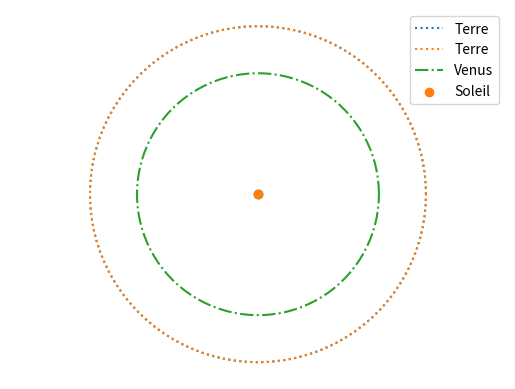
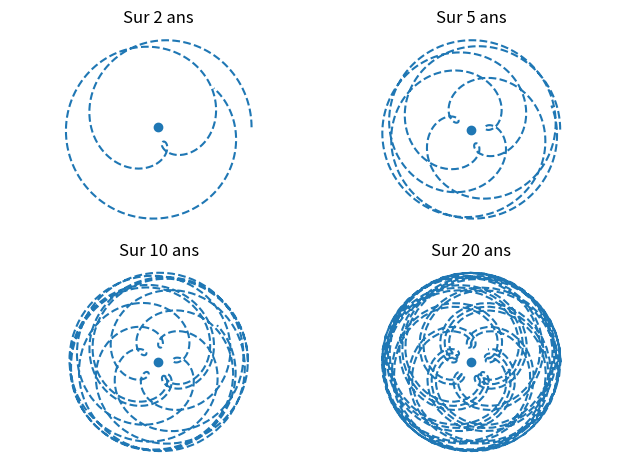

Source code (Python) for these figures, in order:
"""
    Cours : Outils Graphiques
    Exercice : Mouvements de planètes
"""
import matplotlib.pyplot as plt
import numpy as np

rayon_terre = 150e6  # en km
periode_terre = 365 * 24 * 3600  # en s

rayon_venus = 108e6  # en km
periode_venus = 225 * 24 * 3600  # en s


def traj_terre():
    """ Q1 : Tracer la trajectoire de la Terre dans le référentiel héliocentrique en pointillés. Représenter le Soleil
    par un point."""
    t1 = np.linspace(0, periode_terre, 100)  # 100 échantillons répartis sur un an
    v1 = 2 * np.pi / periode_terre  # vitesse angulaire : 1 tour (2pi radians) en 1 an
    theta1 = t1 * v1  # positions angulaires

    plt.figure()
    plt.plot(rayon_terre * np.cos(theta1), rayon_terre * np.sin(theta1), linestyle=':', label="Terre")
    plt.scatter([0], [0])
    plt.axis('equal')
    plt.axis('off')
    plt.show()


def traj_venus():
    """ Q2 : Ajouter, sur le même graphique, la trajectoire de Vénus dans le référentiel héliocentrique en pointillés
    mixtes. Légender"""
    t2 = np.linspace(0, periode_venus, 100)  # temps
    v2 = 2 * np.pi / periode_venus  # vitesse angulaire
    theta2 = t2 * v2  # positions angulaires

    t1 = np.linspace(0, periode_terre, 100)  # 100 échantillons répartis sur un an
    v1 = 2 * np.pi / periode_terre  # vitesse angulaire : 1 tour (2pi radians) en 1 an
    theta1 = t1 * v1  # positions angulaires

    plt.plot(rayon_terre * np.cos(theta1), rayon_terre * np.sin(theta1), linestyle=':', label="Terre")
    plt.plot(rayon_venus * np.cos(theta2), rayon_venus * np.sin(theta2), linestyle='-.', label='Venus')
    plt.scatter(0, 0, label='Soleil')
    plt.axis('equal')
    plt.axis('off')
    plt.legend()
    plt.show()


def traj_geocentrique():
    """ Q3 : Tracer, sur la même fenêtre, la trajectoire de Vénus dans le référentiel géocentrique sur 1 an, 5 ans,
    10 ans et 20 ans."""
    nb_annees = [2, 5, 10, 20]
    plt.figure()
    idx_subplot = 1
    t2 = np.linspace(0, periode_venus, 100)  # temps
    v2 = 2 * np.pi / periode_venus  # vitesse angulaire
    theta2 = t2 * v2  # positions angulaires

    t1 = np.linspace(0, periode_terre, 100)  # 100 échantillons répartis sur un an
    v1 = 2 * np.pi / periode_terre  # vitesse angulaire : 1 tour (2pi radians) en 1 an
    theta1 = t1 * v1  # positions angulaires

    for n in nb_annees:
        plt.subplot(2, 2, idx_subplot)  # fixe l'emplacement du sous-graphe actuel
        t = np.linspace(0, n * periode_terre, 1000)  # on augmente le nombre d'échantillons pour lisser les courbes
        theta1, theta2 = t * v1, t * v2  # positions angulaires
        x_soleil = rayon_terre * np.cos(theta1)
        y_soleil = rayon_terre * np.sin(theta1)
        x_venus = x_soleil + rayon_venus * np.cos(theta2)
        y_venus = y_soleil + rayon_venus * np.sin(theta2)
        plt.plot(x_venus, y_venus, linestyle='--')
        plt.scatter(0, 0)
        plt.axis('equal')
        plt.axis('off')
        plt.title("Sur {} ans".format(n))
        idx_subplot += 1  # on passera au sous-graphe suivant
    plt.tight_layout()
    plt.show()


if __name__ == '__main__':
    traj_terre()
    traj_venus()
    traj_geocentrique()
